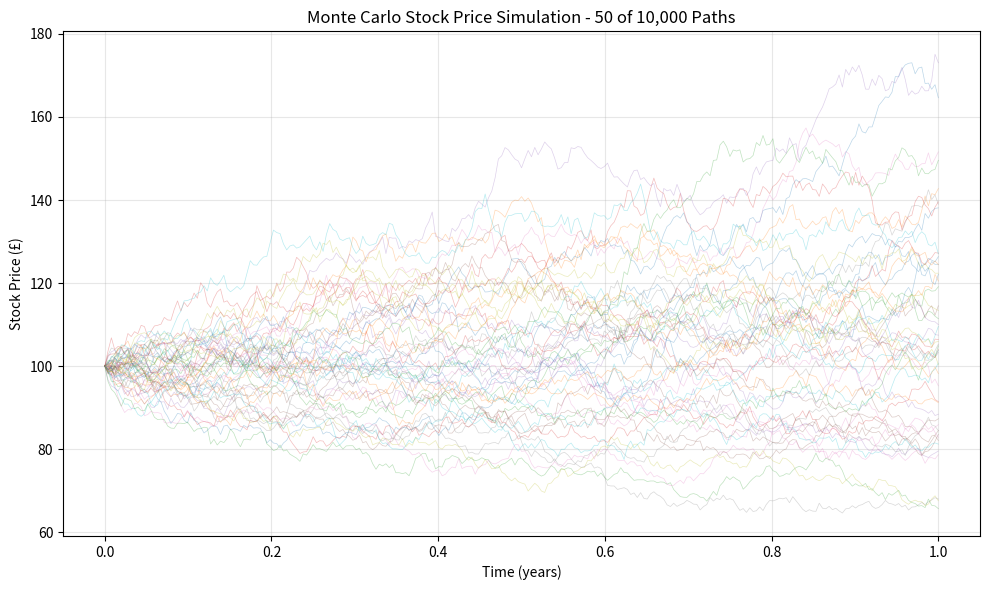

The script that saved this image:
import numpy as np
from scipy import stats
import matplotlib.pyplot as plt

#set a seed for reproducibility
rng = np.random.default_rng(seed = 50)

#draw 10 samples from a standard normal distribution
z = rng.standard_normal(10)
print(z)

#draw from N(mu, sigma^2)
mu, sigma = 0.05, 0.2
returns = rng.normal(loc=mu, scale=sigma, size=10_000)
print(f"Mean: {returns.mean():.4f}, Std: {returns.std():.4f}")

#uniform random numbers on [0, 1)
u = rng.uniform(size=10_000)

def simulate_gbm(S0, mu, sigma, T, dt, n_paths, seed = 50):
    """Simulate stock price paths using Geometric Brownian Motion paths"""
    rng = np.random.default_rng(seed)
    n_steps = int(T / dt)
    
    #generate standard normal random variables for the simulation
    S = rng.standard_normal((n_steps, n_paths))
    
    #calculate the drift and diffusion components of the GBM model and the log returns for each step
    drift = (mu - 0.5 * sigma**2) * dt
    diffusion = sigma * np.sqrt(dt) * S
    log_returns = drift + diffusion
    
    #calculate the cumulative log returns and exponentiate to get stock price paths
    log_paths = np.vstack([np.zeros(n_paths), np.cumsum(log_returns, axis=0)])
    paths = S0 * np.exp(log_paths)
    
    return paths

#parameters for the GBM simulation
S0 = 100  #initial stock price
mu = 0.05  #5% expected annual return
sigma = 0.2  #20% annual volatility
T = 1.0  #time horizon in years
dt = 1/252  #daily time steps
n_paths = 1000  #number of simulated paths

paths = simulate_gbm(S0, mu, sigma, T, dt, n_paths)
print(f"Simulated stock price paths shape: {paths.shape}")
print(f"Final stock prices: {paths[-1, :5]}")  #print the final stock prices of the first 5 paths

time_grid = np.linspace(0, T, paths.shape[0])

#visualise the first 50 simulated stock price paths
plt.figure(figsize=(10, 6))
plt.plot(time_grid, paths[:, :50], alpha=0.3, linewidth=0.5)
plt.xlabel("Time (years)")
plt.ylabel("Stock Price (£)")
plt.title("Monte Carlo Stock Price Simulation - 50 of 10,000 Paths")
plt.grid(True, alpha=0.3)
plt.tight_layout()
plt.show()
